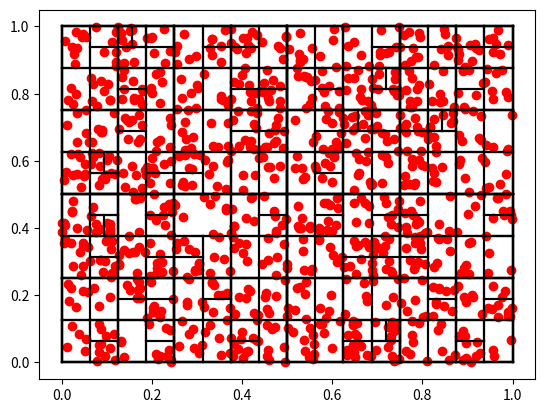

Write Python code to recreate this figure.
# -*- coding: utf-8 -*-
import numpy as np
import matplotlib.pyplot as plt

from typing import Any

"""
Instructions

Build a binary tree of cells using the partitioning of particles function we introduced in class.

The hard part is making sure your partition function is really bomb proof, check all “edge cases”
(e.g., no particles in the cell, all particles on one side or other of the partition, already
partitioned data, particles in the inverted order of the partition, etc…). Write a boolean test
functions for each of these cases. Call all test functions in sequence and check if they all
succeed.
Once you have this, then recursively partition the partitions and build cells linked into a tree as
you go. Partition alternately in x and y dimensions, or simply partition the longest dimension of
the given cell.
"""


class Particle:
    def __init__(self, r: np.ndarray):
        self.r: np.ndarray = r  # positionn of the particle [x, y]
        self.rho = 0.0  # density of the particle
        # ...  more properties of the particle


class Cell:
    def __init__(
        self,
        regionLowerBound: np.ndarray,
        regionHigherBound: np.ndarray,
        lower_index: int,
        upper_index: int,
    ):
        self.regionLowerBound = regionLowerBound  # [xMin, yMin]
        self.regionHigherBound = regionHigherBound  # [xMax, yMax]
        self.iLower = lower_index  # index to first particle in particle array
        self.iUpper = upper_index  # index to last particle in particle array
        self.lowerCell = None  # reference to tree cell for lower part
        self.upperCell = None  # reference to tree cell for upper part


def partition(A: np.ndarray[Any, Particle], i: int, j: int, v: np.number, d: int):
    """
    params:
        A: array of all particles
        i: start index of subarray for partition
        j: end index (inclusive) for subarray for partition
        v: value for partition e.g. 0.5
        d: dimension to use for partition, 0 (for x) or 1 (for y)
    returns:
        s: index of right part
    """

    # case of empty particle array
    if len(A) == 0:
        return None

    interval = A[i : j + 1]
    # This index will keep track of the last 'greater than v' value
    lagger = 0
    # Keeps track of the current index
    checker = 0
    for particle in interval:
        # particle position smaller, swap needed
        if particle.r[d] < v:
            # only swap if not same index, otherwise not change made
            if lagger < checker:
                # increase the i index until a larger value is found, in order to be swappable
                while interval[lagger].r[d] < v and lagger < checker:
                    lagger += 1
                # make the swap
                interval[lagger], interval[checker] = (
                    interval[checker],
                    interval[lagger],
                )
        # increase j index
        checker += 1

    return lagger + i  # readd lower index to correct index


def build_tree(A: np.ndarray[Any, Particle], root: Cell, dim: int):
    v = 0.5 * (root.regionLowerBound[dim] + root.regionHigherBound[dim])
    s = partition(A, root.iLower, root.iUpper, v, dim)

    # early return condition
    if not s:
        return

    # check for a lower part
    # may have two parts: lower..s-1 and s..upper
    if s != 0:
        new_higher_bound = root.regionHigherBound[:]
        new_higher_bound[dim] = v
        cLow = Cell(root.regionLowerBound, new_higher_bound, root.iLower, s - 1)
        root.lowerCell = cLow
        if len(A[:s]) > 8:
            build_tree(A[:s], cLow, 1 - dim)

    # Check for an upper part
    if s <= len(A):
        new_lower_bound = root.regionLowerBound[:]
        new_lower_bound[dim] = v
        cHigh = Cell(new_lower_bound, root.regionHigherBound, 0, root.iUpper - s)
        root.upperCell = cHigh
        if len(A[s:]) > 8:
            build_tree(A[s:], cHigh, 1 - dim)


def plot_tree(root: Cell):
    """
    Scatter points and call recursive rectangle plotter
    """
    for particle in A:
        plt.scatter(particle.r[0], particle.r[1], color="red")
    plot_rectangles(root)


def plot_rectangles(root: Cell):
    if root.lowerCell:
        plot_rectangles(root.lowerCell)
    if root.upperCell:
        plot_rectangles(root.upperCell)
    xl = root.regionLowerBound[0]
    xh = root.regionHigherBound[0]
    yl = root.regionLowerBound[1]
    yh = root.regionHigherBound[1]
    plt.plot([xl, xh], [yl, yl], color="k")
    plt.plot([xl, xh], [yh, yh], color="k")
    plt.plot([xl, xl], [yl, yh], color="k")
    plt.plot([xh, xh], [yl, yh], color="k")


if __name__ == "__main__":
    A: np.ndarray = np.array([])
    for _ in range(1000):
        A = np.append(A, np.array(Particle(np.random.rand(2))))

    root = Cell(
        regionLowerBound=[0.0, 0.0],
        regionHigherBound=[1.0, 1.0],
        lower_index=0,
        upper_index=len(A) - 1,
    )
    build_tree(A, root, 0)

    plot_tree(root)
    plt.show()
